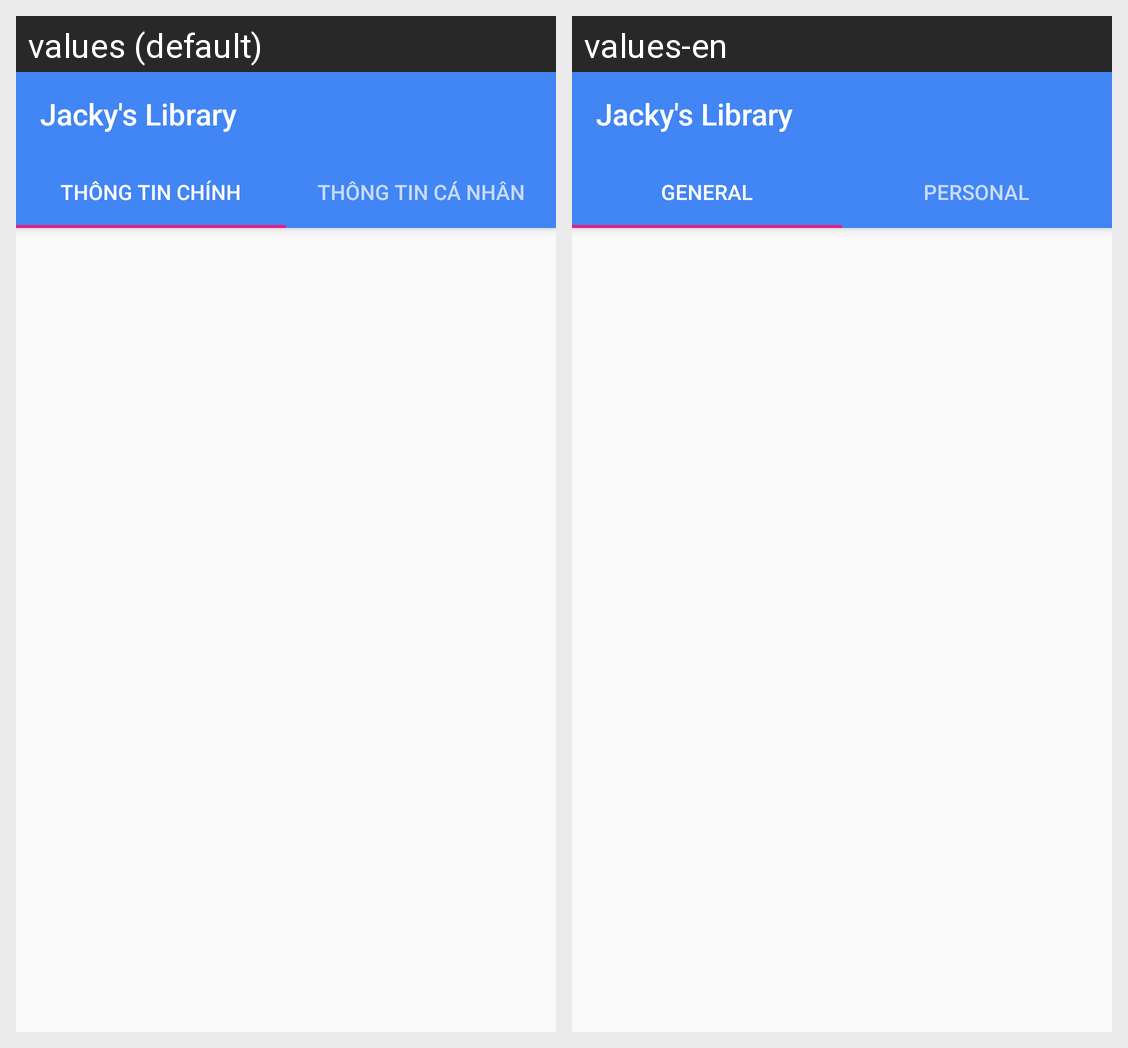

For this localized Android screen grid, give each drawn string resource with its value in every locale shown.
Android screen res/layout/activity_book_edit.xml rendered under 2 locales, left to right: values (default), values-en. Device: Nexus 5 (rendered at 1080×1920; each locale shown at half size, 540×960, under a caption strip naming it); theme AppTheme.
Strings drawn on this screen, with the default value and each locale's value (text and hints the layout hard-codes, and strings that could not be matched under every locale, appear in the picture but are not listed):

app_name
  values: Jacky's Library
  values-en: Jacky's Library

book_add_general
  values: Thông tin chính
  values-en: General

book_add_personal
  values: Thông tin cá nhân
  values-en: Personal
